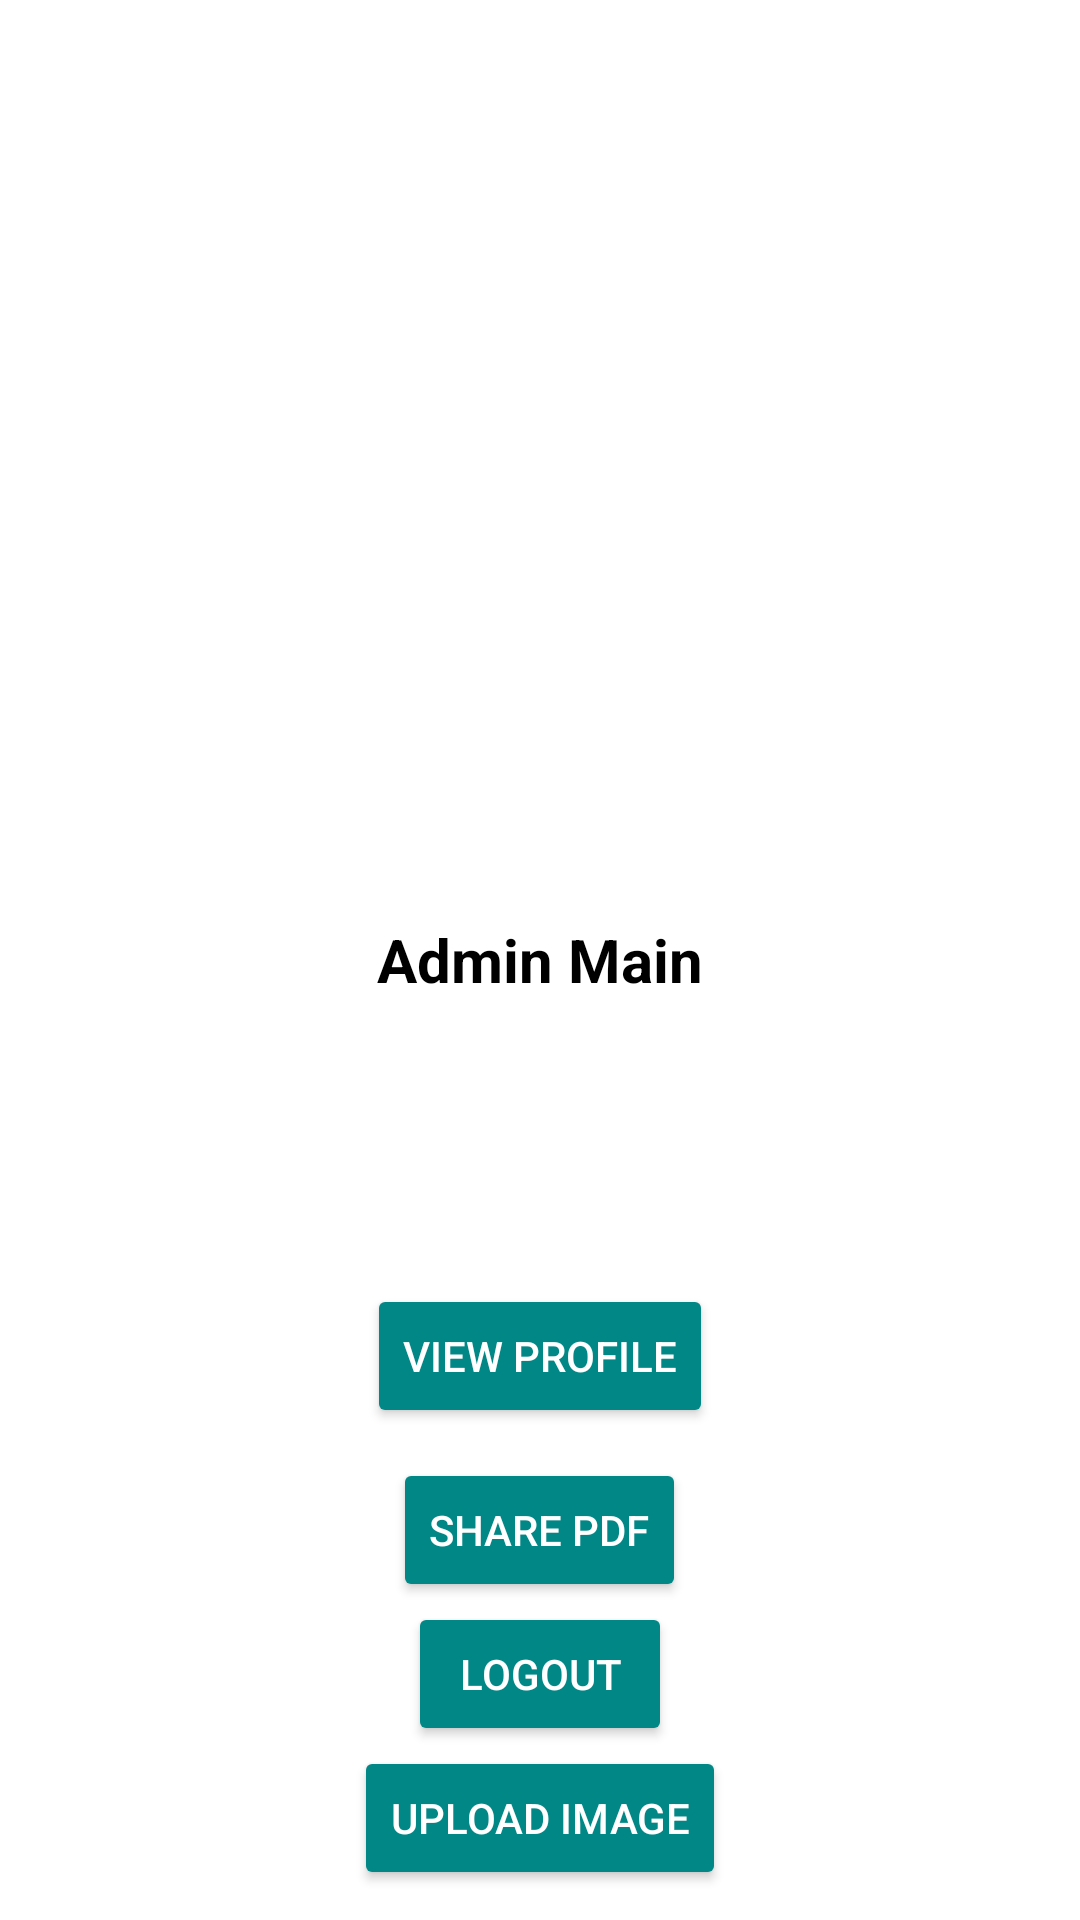

Reconstruct the res/layout file that produces this screen, plus the resources it refers to.
<!-- AndroidManifest.xml: activity theme Theme.MediMitra_V1 -->
<!-- res/layout/activity_admin_main.xml -->
<?xml version="1.0" encoding="utf-8"?>
<RelativeLayout
    xmlns:android="http://schemas.android.com/apk/res/android"
    xmlns:tools="http://schemas.android.com/tools"
    android:layout_width="match_parent"
    android:layout_height="match_parent"
    android:background="@color/white"
    tools:context=".Admin.AdminMainActivity">

    
    <TextView
        android:id="@+id/idTVHeading"
        android:layout_width="match_parent"
        android:layout_height="wrap_content"
        android:layout_centerInParent="true"
        android:layout_margin="20dp"
        android:gravity="center"
        android:padding="10dp"
        android:text="Admin Main"
        android:textColor="@color/black"
        android:textAlignment="center"
        android:backgroundTintMode="@color/white"
        android:textSize="20sp"
        android:textStyle="bold" />
    <Button
        android:id="@+id/AdminUploadBtn"
        android:layout_width="wrap_content"
        android:layout_height="wrap_content"
        android:layout_centerHorizontal="true"
        android:layout_alignParentBottom="true"
        android:layout_marginBottom="10dp"
        android:text="Upload Image"
        android:textColor="@color/white"
        android:backgroundTint="@color/teal_700"/>
    <Button
        android:id="@+id/AdminProfileBtn"
        android:layout_width="wrap_content"
        android:layout_height="wrap_content"
        android:text="View Profile"
        android:layout_centerHorizontal="true"
        android:layout_above="@+id/AdminSharePdfBtn"
        android:layout_marginBottom="10dp"
        android:textColor="@color/white"
        android:backgroundTint="@color/teal_700"/>
    <Button
        android:id="@+id/AdminLogoutBtn"
        android:layout_width="wrap_content"
        android:layout_height="wrap_content"
        android:text="logout"
        android:textColor="@color/white"
        android:layout_centerHorizontal="true"
        android:layout_above="@+id/AdminUploadBtn"
        android:backgroundTint="@color/teal_700"
        />
    <Button
        android:layout_width="wrap_content"
        android:layout_height="wrap_content"
        android:id="@+id/AdminSharePdfBtn"
        android:text="Share Pdf"
        android:textColor="@color/white"
        android:layout_centerHorizontal="true"
        android:layout_above="@+id/AdminLogoutBtn"
        android:backgroundTint="@color/teal_700"/>
</RelativeLayout>
<!-- resources referenced by this layout -->
<resources>
  <color name="black">#FF000000</color>
  <color name="teal_700">#FF018786</color>
  <color name="white">#FFFFFFFF</color>
  <style name="Theme.MediMitra_V1" parent="Theme.MaterialComponents.DayNight.NoActionBar">
          
          <item name="colorPrimary">@color/teal_700</item>
          <item name="colorPrimaryVariant">@color/purple_700</item>
          <item name="colorOnPrimary">@color/white</item>
          
          <item name="colorSecondary">@color/teal_200</item>
          <item name="colorSecondaryVariant">@color/teal_700</item>
          <item name="colorOnSecondary">@color/black</item>
          
          <item name="background">@color/white</item>
          <item name="android:statusBarColor">?attr/colorSecondary</item>
          
      </style>
  <color name="purple_700">#FF3700B3</color>
  <color name="teal_200">#FF03DAC5</color>
</resources>
